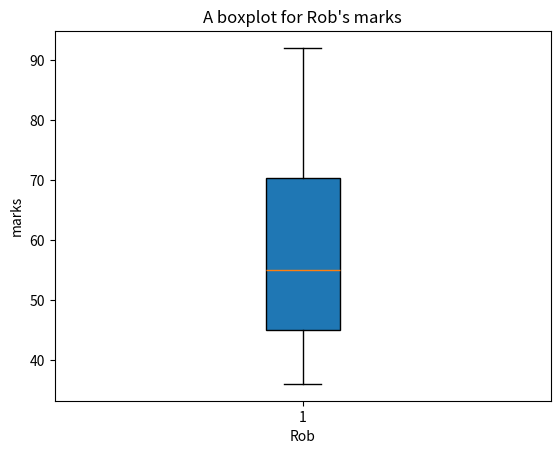

Python code for this plot:
# Pseudocode:
# import pyplot and numpy
# input the score
# make chart

import numpy as np
import matplotlib.pyplot as plt

scores= [45,36,86,57,53,92,65,45]
print(sorted(scores)) # print the score list in which the values are rearranged from low score to high score.
plt.title("A boxplot for Rob's marks") # set the title of the plot
plt.xlabel("Rob") # It is Rob's score
plt.ylabel("marks") # It is a distribution of marks
plt.boxplot(scores,
            vert=True, # make the box vertical
            patch_artist = True # fill the box with colour (blue)
            )
plt.show() # output the boxplot
def mean(score): # this function can calculate the mean of values obtained from a list
    sum = 0
    mean = 0
    for i in range(len(score)): # use a for-loop to sum up the values
        sum += score[i]
    mean = sum/(len(score))
    return mean

if mean(scores) < 60:
    print('Rob failed the ICA')
else:
    print('Rob passed the ICA')
# comment: Rob didn't pass the ICA.